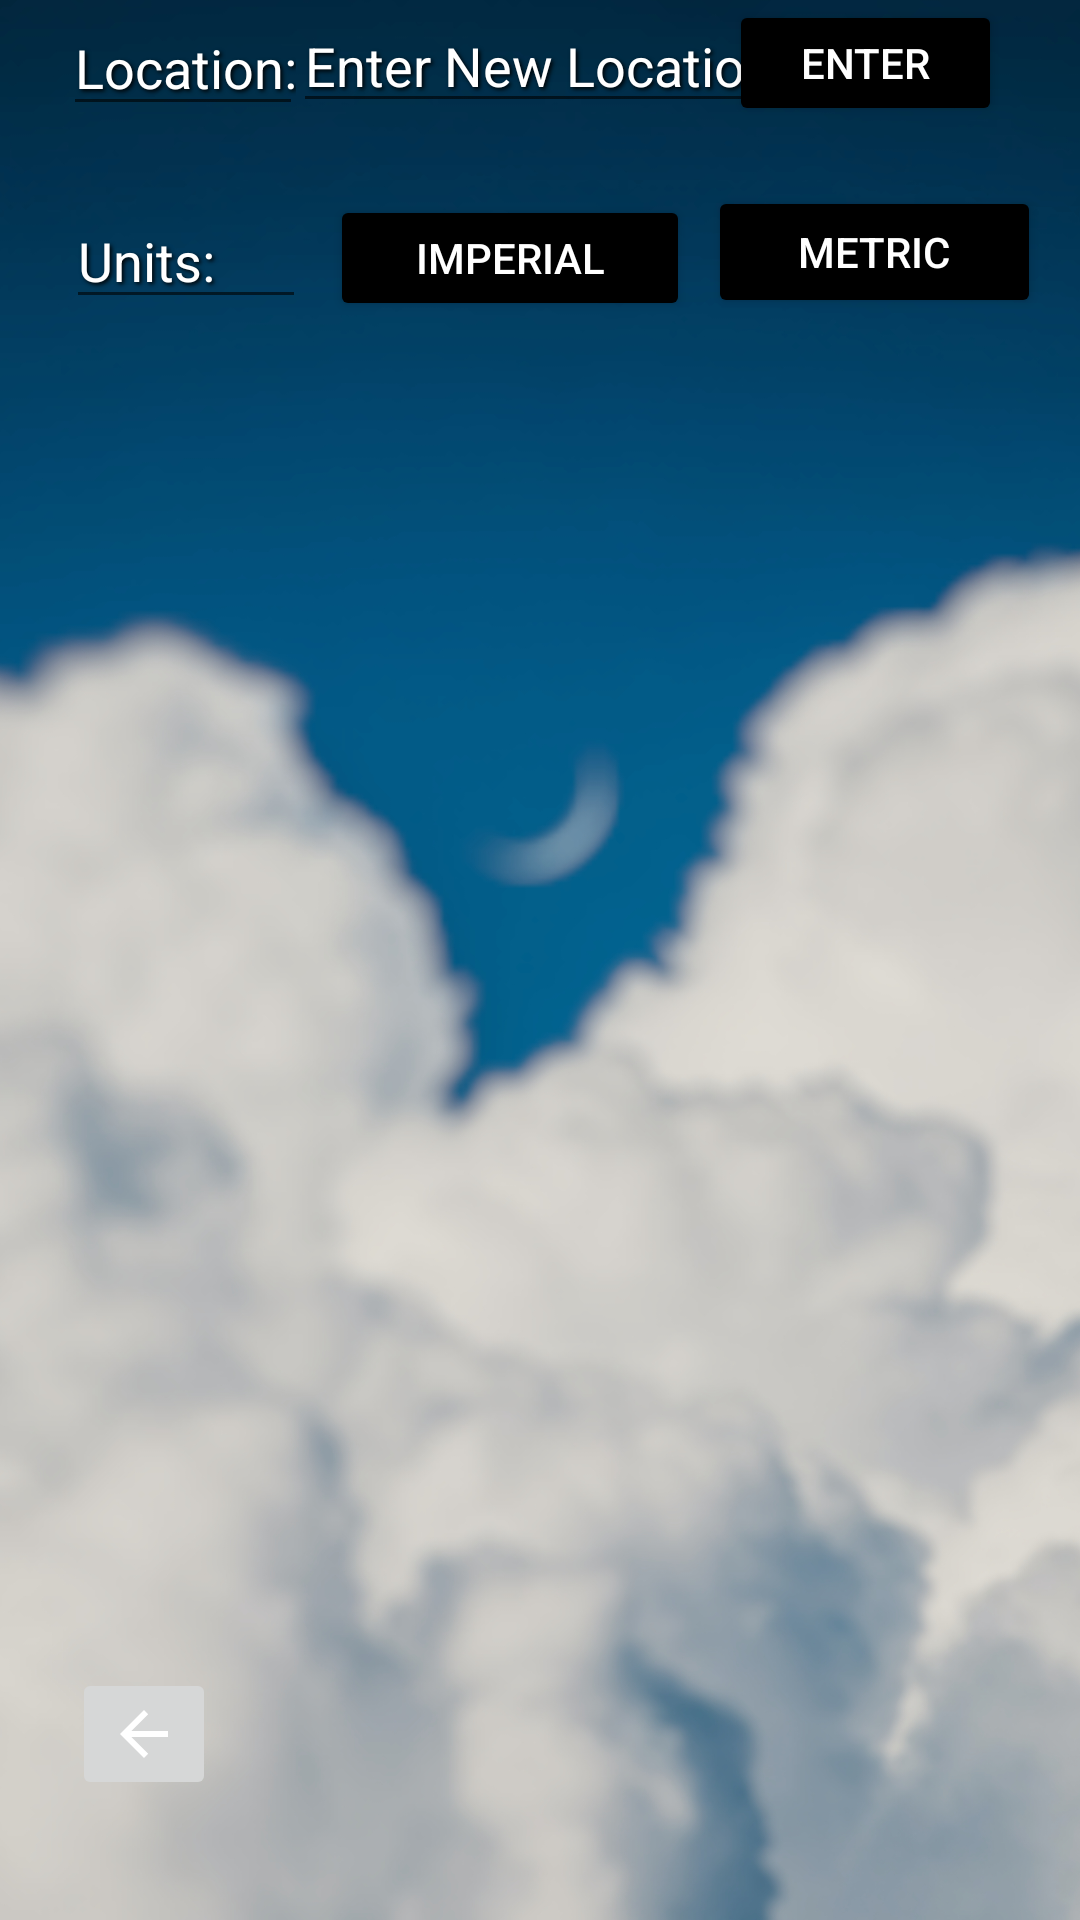

This screen was rendered from an Android layout file. Write that file and the resources it references.
<!-- AndroidManifest.xml: application theme Theme.SimpleWeather -->
<!-- res/layout/activity_settings_view.xml -->
<?xml version="1.0" encoding="utf-8"?>
<androidx.constraintlayout.widget.ConstraintLayout xmlns:android="http://schemas.android.com/apk/res/android"
    xmlns:app="http://schemas.android.com/apk/res-auto"
    xmlns:tools="http://schemas.android.com/tools"
    android:layout_width="match_parent"
    android:layout_height="match_parent"
    tools:context=".Settings_View">

    <ImageView
        android:id="@+id/Background"
        android:layout_width="match_parent"
        android:layout_height="match_parent"
        android:background="#FFFFFF"
        android:backgroundTint="#FFFFFF"
        android:fadingEdge="vertical"
        android:scaleType="centerCrop"
        android:src="@drawable/home"
        android:tint="#00FFFFFF"
        android:visibility="visible"
        app:layout_constraintEnd_toEndOf="parent"
        app:layout_constraintHorizontal_bias="0.0"
        app:layout_constraintStart_toStartOf="parent"
        tools:ignore="UseAppTint"
        tools:layout_editor_absoluteY="0dp" />

    <Button
        android:id="@+id/Imperial"
        android:layout_width="120dp"
        android:layout_height="42dp"
        android:layout_marginStart="8dp"
        android:layout_marginTop="24dp"
        android:text="Imperial"
        android:textColor="#FFFFFF"
        app:backgroundTint="#000000"
        app:layout_constraintStart_toEndOf="@+id/Units"
        app:layout_constraintTop_toBottomOf="@+id/LocationInput" />

    <Button
        android:id="@+id/Metric"
        android:layout_width="111dp"
        android:layout_height="44dp"
        android:layout_marginTop="20dp"
        android:text="Metric"
        android:textColor="#FFFFFF"
        app:backgroundTint="#000000"
        app:layout_constraintEnd_toEndOf="parent"
        app:layout_constraintHorizontal_bias="0.312"
        app:layout_constraintStart_toEndOf="@+id/Imperial"
        app:layout_constraintTop_toBottomOf="@+id/changeLocation" />

    <ImageButton
        android:id="@+id/Back_Button"
        android:layout_width="wrap_content"
        android:layout_height="wrap_content"
        android:layout_marginStart="24dp"
        android:layout_marginLeft="24dp"
        android:layout_marginBottom="40dp"
        app:layout_constraintBottom_toBottomOf="parent"
        app:layout_constraintStart_toStartOf="parent"
        app:srcCompat="@drawable/abc_vector_test" />

    <EditText
        android:id="@+id/Location"
        android:layout_width="80dp"
        android:layout_height="42dp"
        android:ems="10"
        android:inputType="textPersonName"
        android:selectAllOnFocus="true"
        android:shadowColor="#000000"
        android:shadowDx="2"
        android:shadowDy="2"
        android:shadowRadius="3"
        android:text="Location:"
        android:textColor="#FFFFFF"
        app:layout_constraintEnd_toEndOf="parent"
        app:layout_constraintHorizontal_bias="0.075"
        app:layout_constraintStart_toStartOf="parent"
        tools:layout_editor_absoluteY="57dp" />

    <EditText
        android:id="@+id/Units"
        android:layout_width="80dp"
        android:layout_height="42dp"
        android:ems="10"
        android:inputType="textPersonName"
        android:shadowColor="#000000"
        android:shadowDx="2"
        android:shadowDy="2"
        android:shadowRadius="3"
        android:text="Units:"
        android:textColor="#FFFFFF"
        android:textColorHint="#000000"
        app:layout_constraintBottom_toBottomOf="parent"
        app:layout_constraintEnd_toEndOf="parent"
        app:layout_constraintHorizontal_bias="0.078"
        app:layout_constraintStart_toStartOf="parent"
        app:layout_constraintTop_toBottomOf="@+id/Location"
        app:layout_constraintVertical_bias="0.04" />

    <EditText
        android:id="@+id/LocationInput"
        android:layout_width="173dp"
        android:layout_height="41dp"
        android:ems="10"
        android:inputType="textPersonName"
        android:shadowColor="#000000"
        android:shadowDx="2"
        android:shadowDy="2"
        android:shadowRadius="3"
        android:text="Enter New Location"
        android:textColor="#FFFFFF"
        app:layout_constraintEnd_toStartOf="@+id/changeLocation"
        app:layout_constraintHorizontal_bias="0.111"
        app:layout_constraintStart_toEndOf="@+id/Location"
        tools:layout_editor_absoluteY="57dp" />

    <Button
        android:id="@+id/changeLocation"
        android:layout_width="91dp"
        android:layout_height="42dp"
        android:text="Enter"
        android:textColor="#FFFFFF"
        app:backgroundTint="#000000"
        app:layout_constraintEnd_toEndOf="parent"
        app:layout_constraintHorizontal_bias="0.846"
        app:layout_constraintStart_toEndOf="@+id/Location"
        tools:layout_editor_absoluteY="57dp" />

</androidx.constraintlayout.widget.ConstraintLayout>
<!-- resources referenced by this layout -->
<resources>
  <!-- drawable home: jpg bitmap (drawable-v24, 900107 bytes) -->
  <style name="Theme.SimpleWeather" parent="Theme.AppCompat.Light.NoActionBar">
          
          <item name="colorPrimary">#03A9F4</item>
          <item name="colorPrimaryVariant">#00BCD4</item>
          <item name="colorOnPrimary">@color/white</item>
          
          <item name="colorSecondary">#3F51B5</item>
          <item name="colorSecondaryVariant">@color/teal_700</item>
          <item name="colorOnSecondary">@color/black</item>
          
          <item name="android:statusBarColor" tools:targetApi="l">?attr/colorPrimaryVariant</item>
          
      </style>
  <!-- not gathered from this repository: default colours our renderer supplied (Android Studio template values) -->
  <color name="teal_700">#FF018786</color>
  <color name="black">#FF000000</color>
  <color name="white">#FFFFFFFF</color>
</resources>
